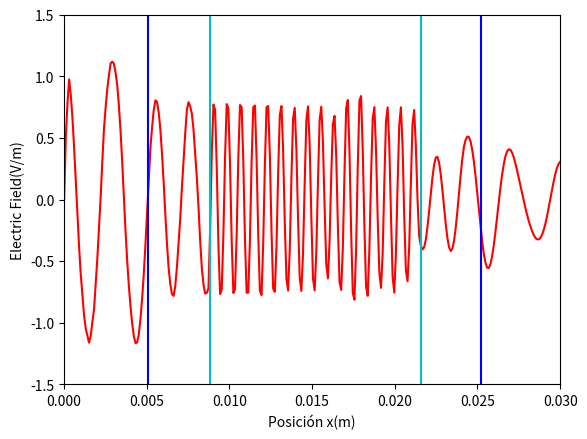

This chart was generated by the following Python code:
import numpy as np
import scipy.constants as sc
from matplotlib import pyplot as plt

# Definición de variables
Npts = 300    # Número de puntos
pc = 3        # Punto en el que se aplicará la onda electromagnética 
Ez = np.zeros((1,Npts),dtype=float) # Creación de vector de ceros para el campo eléctrico
Hy = np.zeros((1,Npts),dtype=float) # Creación de vector de ceros para el campo magnético

ei = np.zeros((1,Npts),dtype=float) # Creación de vector de ceros para el epsilon inicial (sería el relativo)
# Con ayuda de la librería obtenemos las constantes y se multiplican por cada epsilon (cambia según medio)
ei[0, 0: 50]=sc.epsilon_0  # medio: vacío
ei[0, 50: 87]=sc.epsilon_0 * 2 # medio: película
ei[0, 87: 215]=sc.epsilon_0 * 12 # medio: radome
ei[0, 215: 242]=sc.epsilon_0 * 2 # medio: película
ei[0, 242: 300]=sc.epsilon_0  # medio: vacío

ui = np.zeros((1,Npts),dtype=float) # Creación de vector de ceros mara mu
ui[0, 0: 300]=sc.mu_0

dx = 0.1e-3  # Distancia de paso 
dt = dx / 3e8  # Paso de tiempo

E0 = 1.0 # Magnitud de camapo

a=0
b=0
f = 10.5e9 # Frecuencia: 10.5GHz

x = np.linspace(0, Npts, num=Npts) * dx
Ez = np.zeros((1,Npts),dtype=float)
Hy = np.zeros((1,Npts),dtype=float)

Ez[0,pc] = E0 * np.sin(0) 
y = Ez[0,:]

plt.ion()
fig = plt.figure()
ax = fig.add_subplot(111)
line1, = ax.plot(x, y, 'r-')
ax.axvline(x=51*dx, color='b')
ax.axvline(x=88*dx,color='c')
ax.axvline(x=216*dx,color='c')
ax.axvline(x=252*dx, color='b')
ax.set_xlim(0,300 * dx)
ax.set_ylim(-1.5,1.5)
ax.set_ylabel('Electric Field(V/m)')
ax.set_xlabel('Posición x(m)')
# Aplicación del FDTD
for i in range(0, 750):
    # Cálculo de campo magnético
    for j in range(0,(Npts-1)):
        Hy[0,j]=Hy[0,j]+(dt/(ui[0,j]*dx))*(Ez[0,j+1]-Ez[0,j])
    # Cálculo de campo eléctrico
    for k in range(1,Npts):
        Ez[0,k]=Ez[0,k]+(dt/(ei[0,k]*dx))*(Hy[0,k]-Hy[0,k-1])
    # Onda que se va a propagar
    Ez[0,pc] = E0 * np.sin(2*np.pi*10*f*dt*i)

    line1.set_ydata(Ez[0,:])
    fig.canvas.draw()
    fig.canvas.flush_events()

